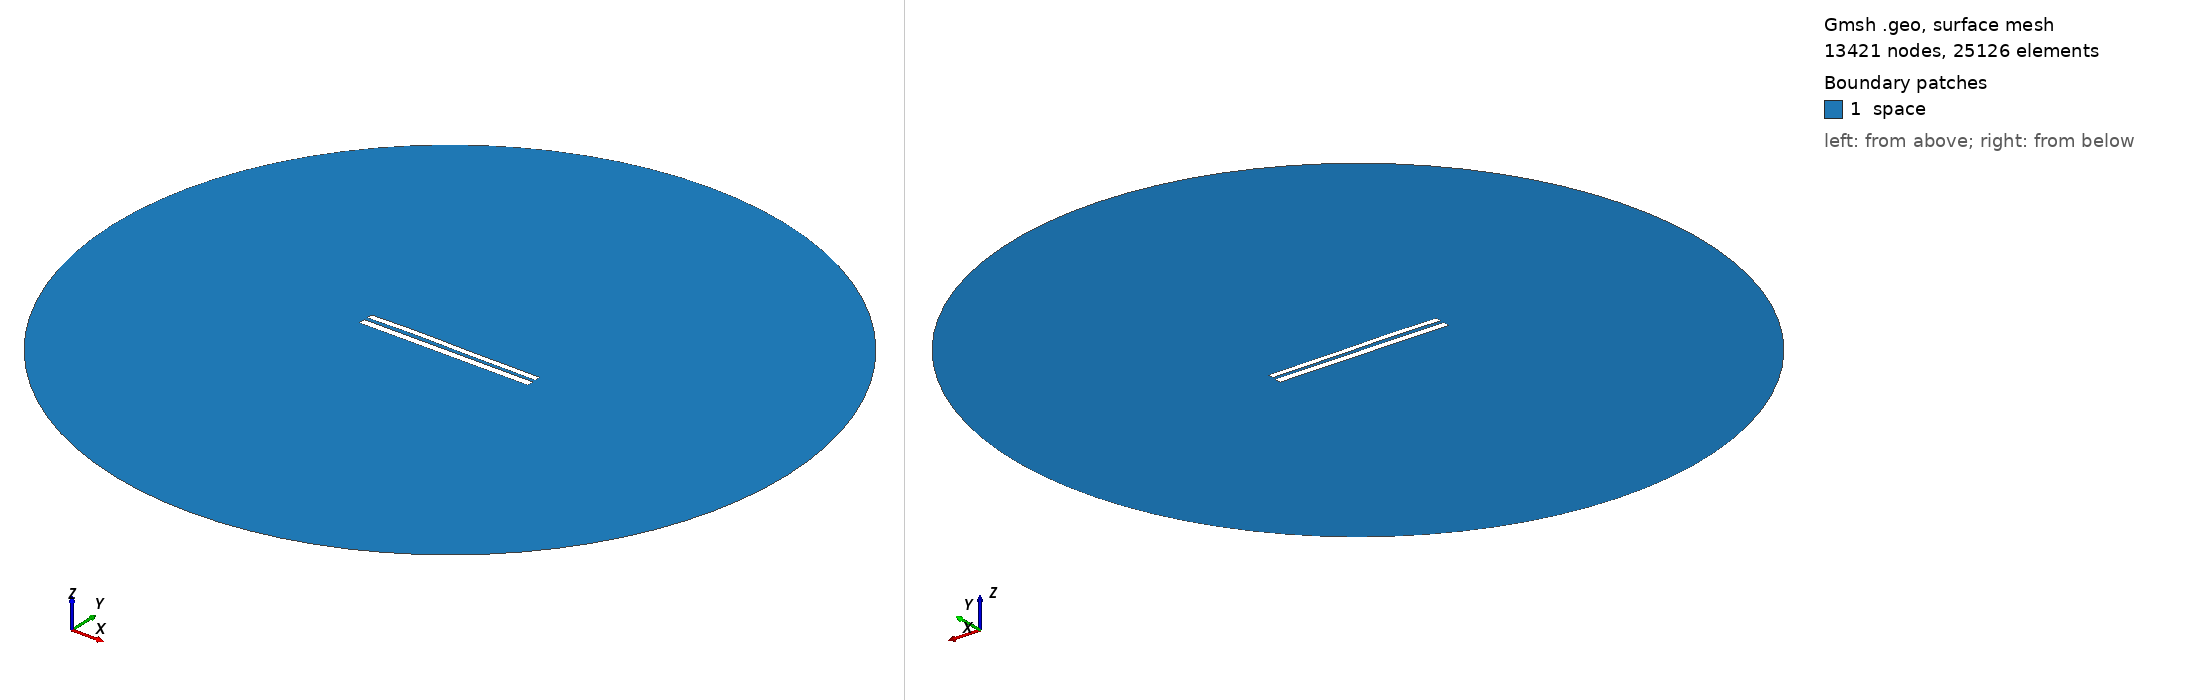

Gmsh geometry script, surface-meshed: 13421 nodes, 25126 surface elements. Boundary patches (legend numbers): 1 space. Left view from above one corner, right view from below the opposite corner. Legend entries are the model's physical surfaces. The drawing asked Gmsh for element sizes between 1% and 20% of the model's largest extent; the script's own settings can give other sizes.

=== 7749.geo (drawn) ===
//---------------------------------------
// Geometry kernel
//---------------------------------------

SetFactory("OpenCASCADE");



//---------------------------------------
// Parameters of the geometry
//---------------------------------------

// Overetch of the upper plate
overetch = 0.25;

// Distance between the plates
distance = 2.0;

// Discretization over the x axis (for the deformation)
nx = 50; 

// Length of the plate
L = 100 - overetch; 

// Number of modes
n = 4; 

// 1st mode coefficient
coeff(1) = -0.075;
beta(1) = 0.596864 * 3.1415926535 / L;

// 2nd mode coefficient
coeff(2) = 0.15;
beta(2) = 1.49418 * 3.1415926535 / L;

// 3rd mode coefficient
coeff(3) = 0.15;
beta(3) = 2.50025 * 3.1415926535 / L;

// 4th mode coefficient
coeff(4) = 0.07499999999999998;
beta(4) = 3.49999 * 3.1415926535 / L;



//---------------------------------------
// Upper plate (deformed rectangle)
//---------------------------------------

// Coordiantes of the upper plate
xmin = -50;
xmax = 50 - overetch;

// Height of the upper plate
yheight = 4 - 2 * overetch;

// Indexes of the points
UpperID[] = {};
LowerID[] = {};
LeftID[] = {};
RightID[] = {};

// Point index
p = 1;

// Horizontal edges
For i In {1:nx}
    x = xmin + (i-1)*(xmax - xmin)/(nx-1);

    y_bottom = distance / 2 + overetch;
    For j In {1:n}
        C = (Cosh(beta(j)*L) + Cos(beta(j)*L)) / (Sinh(beta(j)*L) + Sin(beta(j)*L));
        y_bottom  = y_bottom + coeff(j) * (Cosh(beta(j)*(x+50)) - Cos(beta(j)*(x+50)) - C * (Sinh(beta(j)*(x+50)) - Sin(beta(j)*(x+50))));
    EndFor

    y_top = y_bottom + yheight;

    Point(p) = {x, y_top, 0, 1.0};
    UpperID[i] = p;
    p = p + 1;

    Point(p) = {x, y_bottom, 0, 1.0};
    LowerID[i] = p;
    p = p + 1;
EndFor

// Create point lists
UpperPts[] = {}; LowerPts[] = {};
For i In {1:nx}
  UpperPts[] += {UpperID[i]};
  LowerPts[] += {LowerID[i]};
EndFor

// Build splines
Spline(1) = {UpperPts[]};
Spline(2) = {LowerPts[]};
Line(3) = {LowerPts[nx-1], UpperPts[nx-1]};
Line(4) = {LowerPts[0], UpperPts[0]};

// Build the plane surface
Curve Loop(1) = {2, 3, -1, -4};
Plane Surface(1) = {1};



//---------------------------------------
// Lower plate (rectangle)
//---------------------------------------

// Vertices
Point(1001) = {-50, -1, 0, 1.0};
Point(1002) = { 50, -1, 0, 1.0};
Point(1003) = { 50,  -5, 0, 1.0};
Point(1004) = {-50,  -5, 0, 1.0};

// Edges
Line(5) = {1001, 1002};
Line(6) = {1002, 1003};
Line(7) = {1003, 1004};
Line(8) = {1004, 1001};

// Plane surface
Line Loop(2) = {5, 6, 7, 8};
Plane Surface(2) = {2}; 



//---------------------------------------
// Outer (fictious) boundary
//---------------------------------------

// Points
Point(1005) = {0, 0, 0};       // Center
Point(1006) = {200, 0, 0};     // Start point
Point(1007) = {0, 200, 0};     // 90 degrees
Point(1008) = {-200, 0, 0};    // 180 degrees
Point(1009) = {0, -200, 0};    // 270 degrees

// Circle arcs (each needs start, center, end)
Circle(9) = {1006, 1005, 1007};
Circle(10) = {1007, 1005, 1008};
Circle(11) = {1008, 1005, 1009};
Circle(12) = {1009, 1005, 1006};

// Plane surface for the entire domain
Curve Loop(3) = {9, 10, 11, 12};
Surface(3) = {3};

// Subtract the plates from the whole domain to obtain the actual domain where we want to solve the equations
BooleanDifference{ Surface{3}; Delete; }{ Surface{1}; Surface{2}; Delete; }




//---------------------------------------
// Transfinite Lines/Curves
//---------------------------------------

// Set the number of points on the boundaries
r = 7;

// Plates
Transfinite Curve {1, 2} = 50*r Using Progression 1;
Transfinite Curve {3, 4} = 2*r Using Progression 1;
Transfinite Line {5, 7} = 50*r Using Progression 1;
Transfinite Line {6, 8} = 2*r Using Progression 1;

// Outer boundary
Transfinite Line {9, 10, 11, 12} = 20 Using Progression 1;



//---------------------------------------
// Physical groups
//---------------------------------------                

// Physical curves (boundaries)
Physical Line("force_segment", 10) = {2};
Physical Line("upper_plate", 11) = {1, 3, 4};
Physical Line("lower_plate", 12) = {5, 6, 7, 8};
Physical Line("boundary", 20) = {9, 10, 11, 12};

// Physical Surfaces
Physical Surface("space", 30) = {3};



//---------------------------------------
// 6. Generate the Mesh
//---------------------------------------

// 2D mesh generation
Mesh 2;
